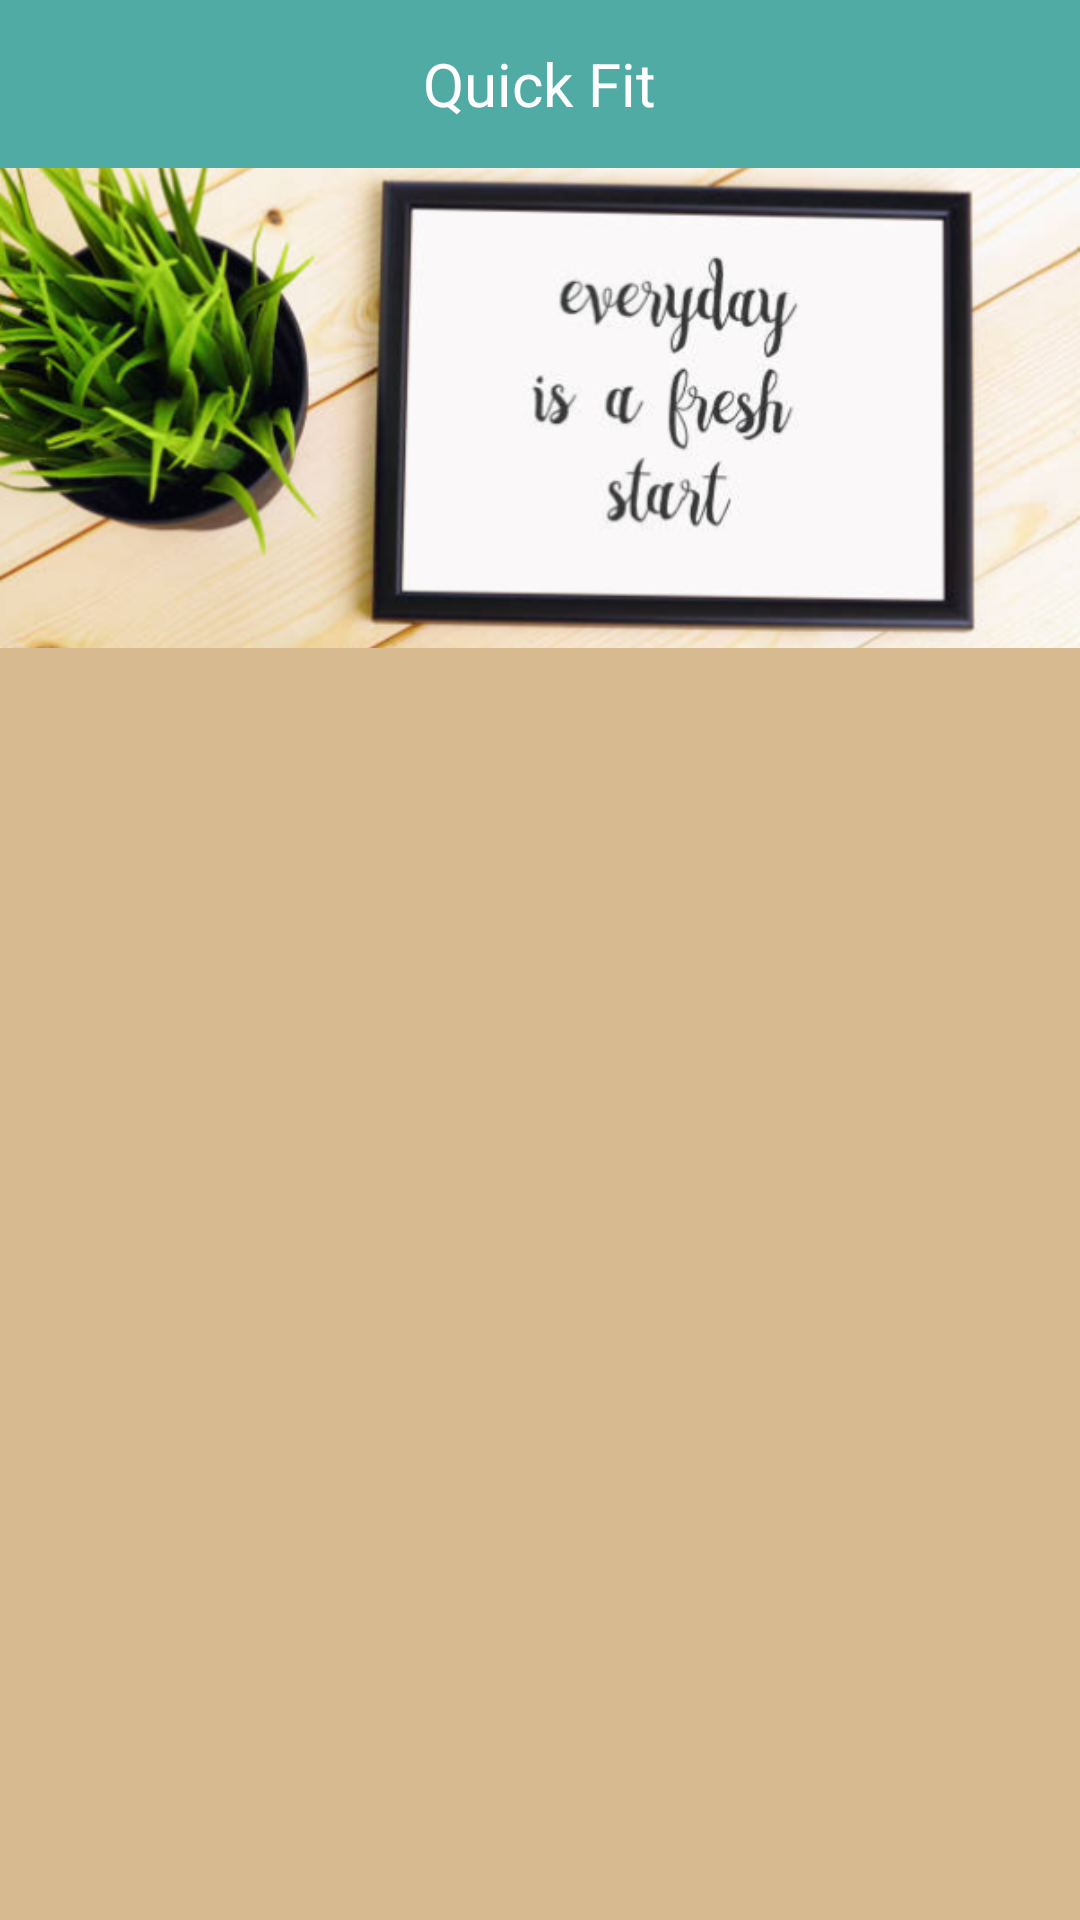

Produce the Android XML layout that renders to this screen, including the resource entries it uses.
<!-- AndroidManifest.xml: application theme Theme.Fitness_splash -->
<!-- res/layout/activity_home.xml -->
<?xml version="1.0" encoding="utf-8"?>
<androidx.drawerlayout.widget.DrawerLayout
    xmlns:android="http://schemas.android.com/apk/res/android"
    xmlns:app="http://schemas.android.com/apk/res-auto"
    android:id="@+id/drawerLayout"
    android:layout_width="match_parent"
    android:layout_height="match_parent">

    
    <LinearLayout
        android:orientation="vertical"
        android:layout_width="match_parent"
        android:layout_height="match_parent">

        
        <RelativeLayout
            android:layout_width="match_parent"
            android:layout_height="56dp"
            android:background="#4FABA3"
            android:padding="12dp">

            <ImageView
                android:id="@+id/btnMenu"
                android:layout_width="30dp"
                android:layout_height="30dp"
                android:src="@drawable/ic_menu"
                android:tint="@android:color/white"/>

            <TextView
                android:layout_centerInParent="true"
                android:text="Quick Fit"
                android:textSize="20sp"
                android:textColor="@android:color/white"
                android:layout_width="wrap_content"
                android:layout_height="wrap_content"/>
        </RelativeLayout>

        
        <ImageView
            android:layout_width="match_parent"
            android:layout_height="160dp"
            android:scaleType="centerCrop"
            android:src="@drawable/mmm"/>

        
        <androidx.recyclerview.widget.RecyclerView
            android:id="@+id/recyclerWorkouts"
            android:layout_width="match_parent"
            android:layout_height="match_parent"
            android:background="#D7BA90"
            android:padding="8dp"/>
    </LinearLayout>

    
    <com.google.android.material.navigation.NavigationView
        android:id="@+id/navigationView"
        android:layout_width="wrap_content"
        android:layout_height="match_parent"
        android:layout_gravity="start"
        app:menu="@menu/drawer_menu"
        app:headerLayout="@layout/drawer_header"/>

</androidx.drawerlayout.widget.DrawerLayout>
<!-- res/layout/drawer_header.xml (included above) -->
<LinearLayout xmlns:android="http://schemas.android.com/apk/res/android"
    android:orientation="vertical"
    android:padding="16dp"
    android:background="#4FABA3"
    android:layout_width="match_parent"
    android:layout_height="100dp">

    <TextView
        android:text="Quick Fit "
        android:textColor="@android:color/white"
        android:textSize="20sp"
        android:layout_width="wrap_content"
        android:layout_height="wrap_content"/>

    <TextView
        android:text="Stay Fit, Stay Strong !"
        android:textColor="@android:color/white"
        android:layout_width="wrap_content"
        android:layout_height="wrap_content"/>
</LinearLayout>
<!-- resources referenced by this layout -->
<resources>
  <!-- drawable mmm: png bitmap (drawable, 239488 bytes) -->
  <style name="Theme.Fitness_splash" parent="Base.Theme.Fitness_splash" />
  <style name="Base.Theme.Fitness_splash" parent="Theme.Material3.DayNight.NoActionBar">
          
          
      </style>
</resources>
